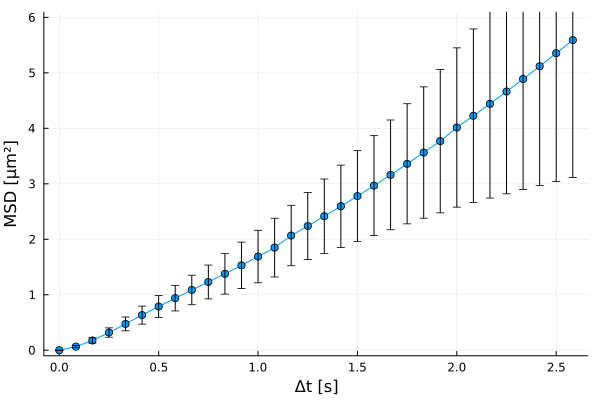

The table this chart was drawn from, first rows:
xMSD, MSD, yerror
0.0, 0.0, 0.0
0.08333, 0.06483, 0.01922
0.1667, 0.176, 0.04819
0.25, 0.319, 0.08442
0.3333, 0.4748, 0.1241
0.4167, 0.6333, 0.1622
0.5, 0.7886, 0.1964
0.5833, 0.9393, 0.2306
0.6667, 1.087, 0.266
0.75, 1.23, 0.3048
0.8333, 1.377, 0.3663
0.9167, 1.531, 0.4182
1.0, 1.688, 0.473
1.083, 1.85, 0.5292
1.167, 2.068, 0.5446
1.25, 2.24, 0.6048
1.333, 2.416, 0.6705
1.417, 2.596, 0.7413
1.5, 2.779, 0.8186
1.583, 2.967, 0.9003
1.667, 3.161, 0.9888
1.75, 3.36, 1.083
1.833, 3.563, 1.184
1.917, 3.769, 1.292
2.0, 4.015, 1.435
2.083, 4.226, 1.564
2.167, 4.442, 1.7
2.25, 4.663, 1.844
2.333, 4.888, 1.993
2.417, 5.119, 2.149
2.5, 5.354, 2.311
2.583, 5.591, 2.477
